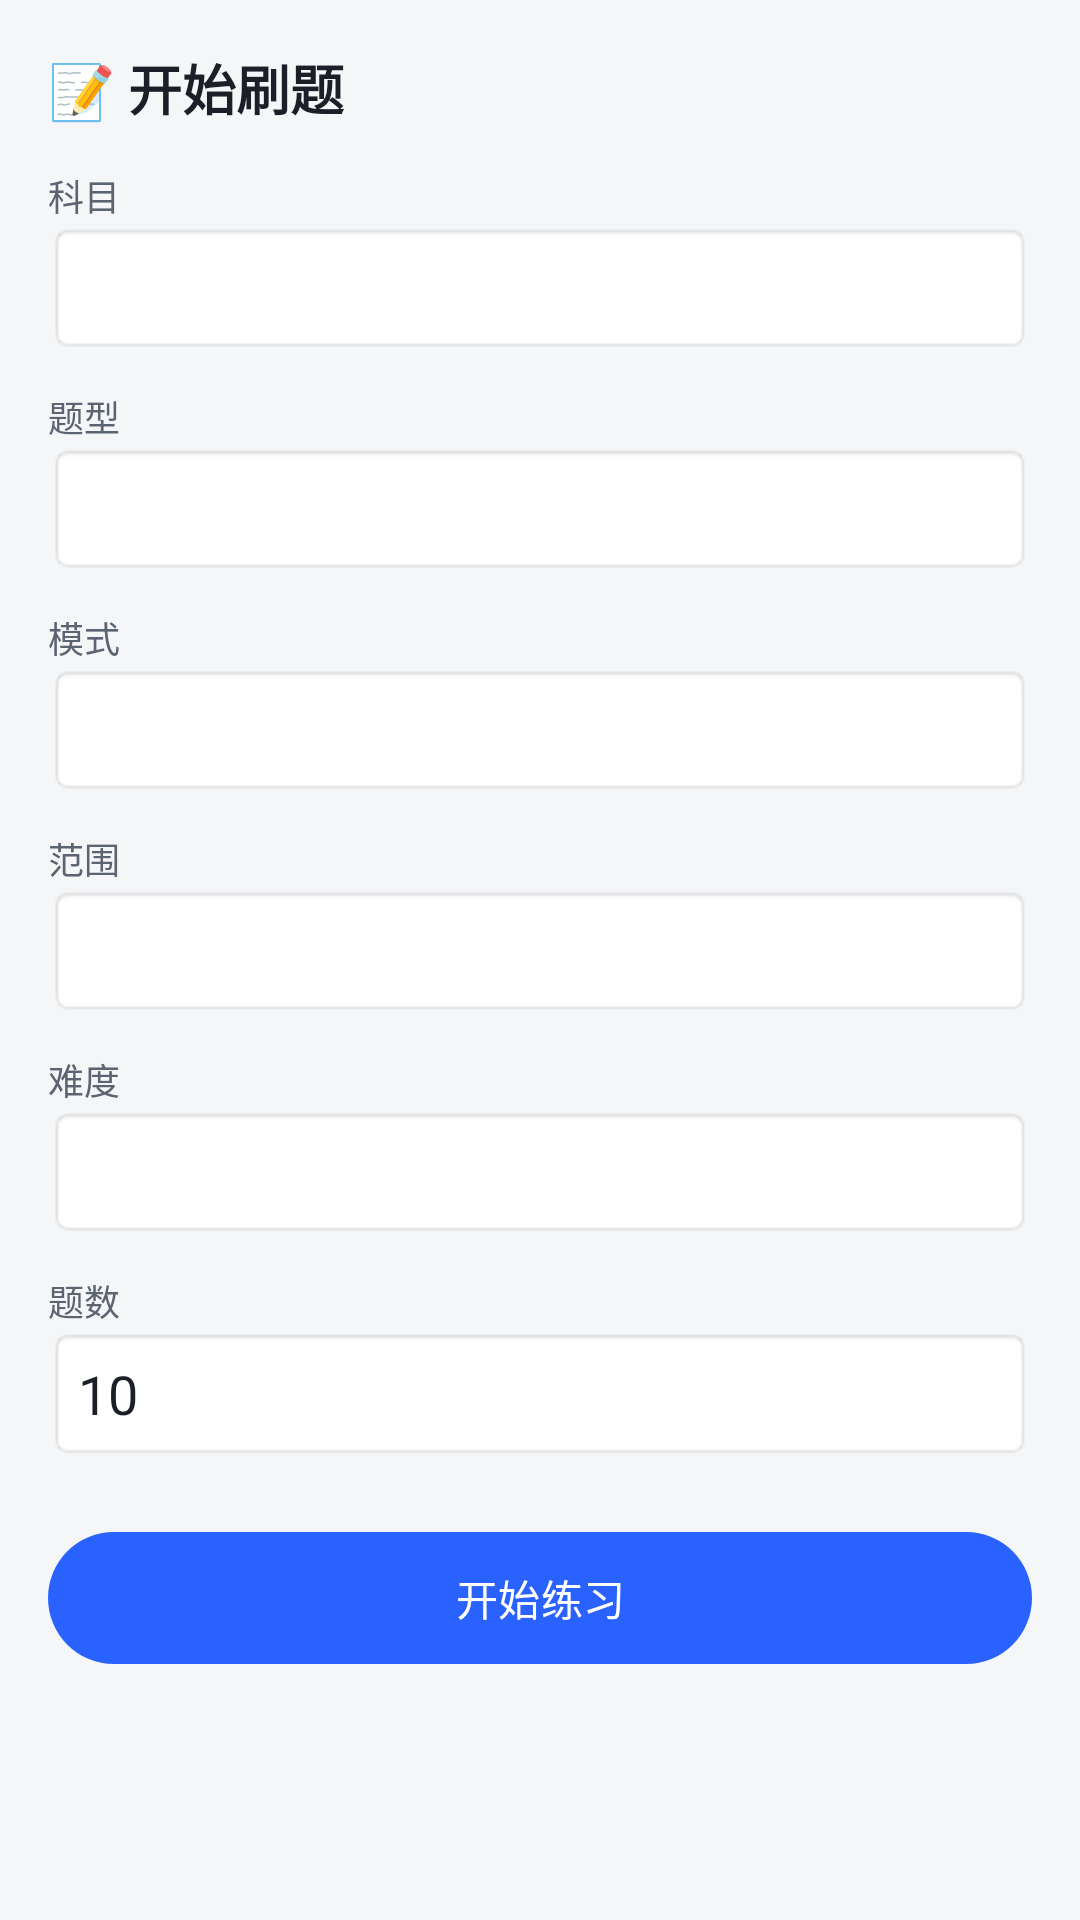

The Android layout XML behind this screen, and the referenced resources:
<!-- AndroidManifest.xml: application theme Theme.ExamPrep -->
<!-- res/layout/activity_practice_config.xml -->
<?xml version="1.0" encoding="utf-8"?>
<ScrollView xmlns:android="http://schemas.android.com/apk/res/android"
    android:layout_width="match_parent" android:layout_height="match_parent"
    android:fillViewport="true" android:background="@color/bg">

    <LinearLayout
        android:layout_width="match_parent" android:layout_height="wrap_content"
        android:orientation="vertical" android:padding="16dp">

        <TextView style="@style/CardTitle" android:text="📝 开始刷题" android:textSize="18sp" />

        <TextView style="@style/StatLabel" android:layout_marginTop="14dp" android:text="科目" />
        <Spinner
            android:id="@+id/spSubject"
            android:layout_width="match_parent" android:layout_height="44dp"
            android:background="@android:drawable/editbox_background" />

        <TextView style="@style/StatLabel" android:layout_marginTop="12dp" android:text="题型" />
        <Spinner
            android:id="@+id/spType"
            android:layout_width="match_parent" android:layout_height="44dp"
            android:background="@android:drawable/editbox_background" />

        <TextView style="@style/StatLabel" android:layout_marginTop="12dp" android:text="模式" />
        <Spinner
            android:id="@+id/spMode"
            android:layout_width="match_parent" android:layout_height="44dp"
            android:background="@android:drawable/editbox_background" />

        <TextView style="@style/StatLabel" android:layout_marginTop="12dp" android:text="范围" />
        <Spinner
            android:id="@+id/spScope"
            android:layout_width="match_parent" android:layout_height="44dp"
            android:background="@android:drawable/editbox_background" />

        <TextView style="@style/StatLabel" android:layout_marginTop="12dp" android:text="难度" />
        <Spinner
            android:id="@+id/spDifficulty"
            android:layout_width="match_parent" android:layout_height="44dp"
            android:background="@android:drawable/editbox_background" />

        <TextView style="@style/StatLabel" android:layout_marginTop="12dp" android:text="题数" />
        <EditText
            android:id="@+id/etCount"
            android:layout_width="match_parent" android:layout_height="wrap_content"
            android:inputType="number" android:text="10"
            android:background="@android:drawable/editbox_background" android:padding="10dp" />

        <TextView
            android:id="@+id/tvPresetHint"
            android:layout_width="match_parent" android:layout_height="wrap_content"
            android:layout_marginTop="10dp"
            android:background="@color/card" android:padding="10dp"
            android:textColor="@color/text_sub" android:textSize="13sp"
            android:visibility="gone" />

        <com.google.android.material.button.MaterialButton
            android:id="@+id/btnGo"
            android:layout_width="match_parent" android:layout_height="52dp"
            android:layout_marginTop="20dp"
            android:text="开始练习" />
    </LinearLayout>
</ScrollView>
<!-- resources referenced by this layout -->
<resources>
  <color name="bg">#F5F6F8</color>
  <color name="card">#FFFFFF</color>
  <color name="text_sub">#5C6472</color>
  <style name="CardTitle">
          <item name="android:layout_width">wrap_content</item>
          <item name="android:layout_height">wrap_content</item>
          <item name="android:textColor">@color/text_main</item>
          <item name="android:textSize">15sp</item>
          <item name="android:textStyle">bold</item>
      </style>
  <style name="StatLabel">
          <item name="android:layout_width">wrap_content</item>
          <item name="android:layout_height">wrap_content</item>
          <item name="android:textColor">@color/text_sub</item>
          <item name="android:textSize">12sp</item>
      </style>
  <style name="Theme.ExamPrep" parent="Theme.Material3.DayNight.NoActionBar">
          <item name="colorPrimary">@color/primary</item>
          <item name="colorOnPrimary">#FFFFFF</item>
          <item name="colorPrimaryContainer">@color/chip_bg</item>
          <item name="colorSecondary">@color/accent</item>
          <item name="android:colorBackground">@color/bg</item>
          <item name="colorSurface">@color/card</item>
          <item name="android:statusBarColor">@color/primary</item>
          <item name="android:textColorPrimary">@color/text_main</item>
          <item name="android:textColorSecondary">@color/text_sub</item>
      </style>
  <color name="text_main">#1B1F27</color>
  <color name="primary">#2962FF</color>
  <color name="chip_bg">#EEF2FF</color>
  <color name="accent">#00BFA5</color>
</resources>
